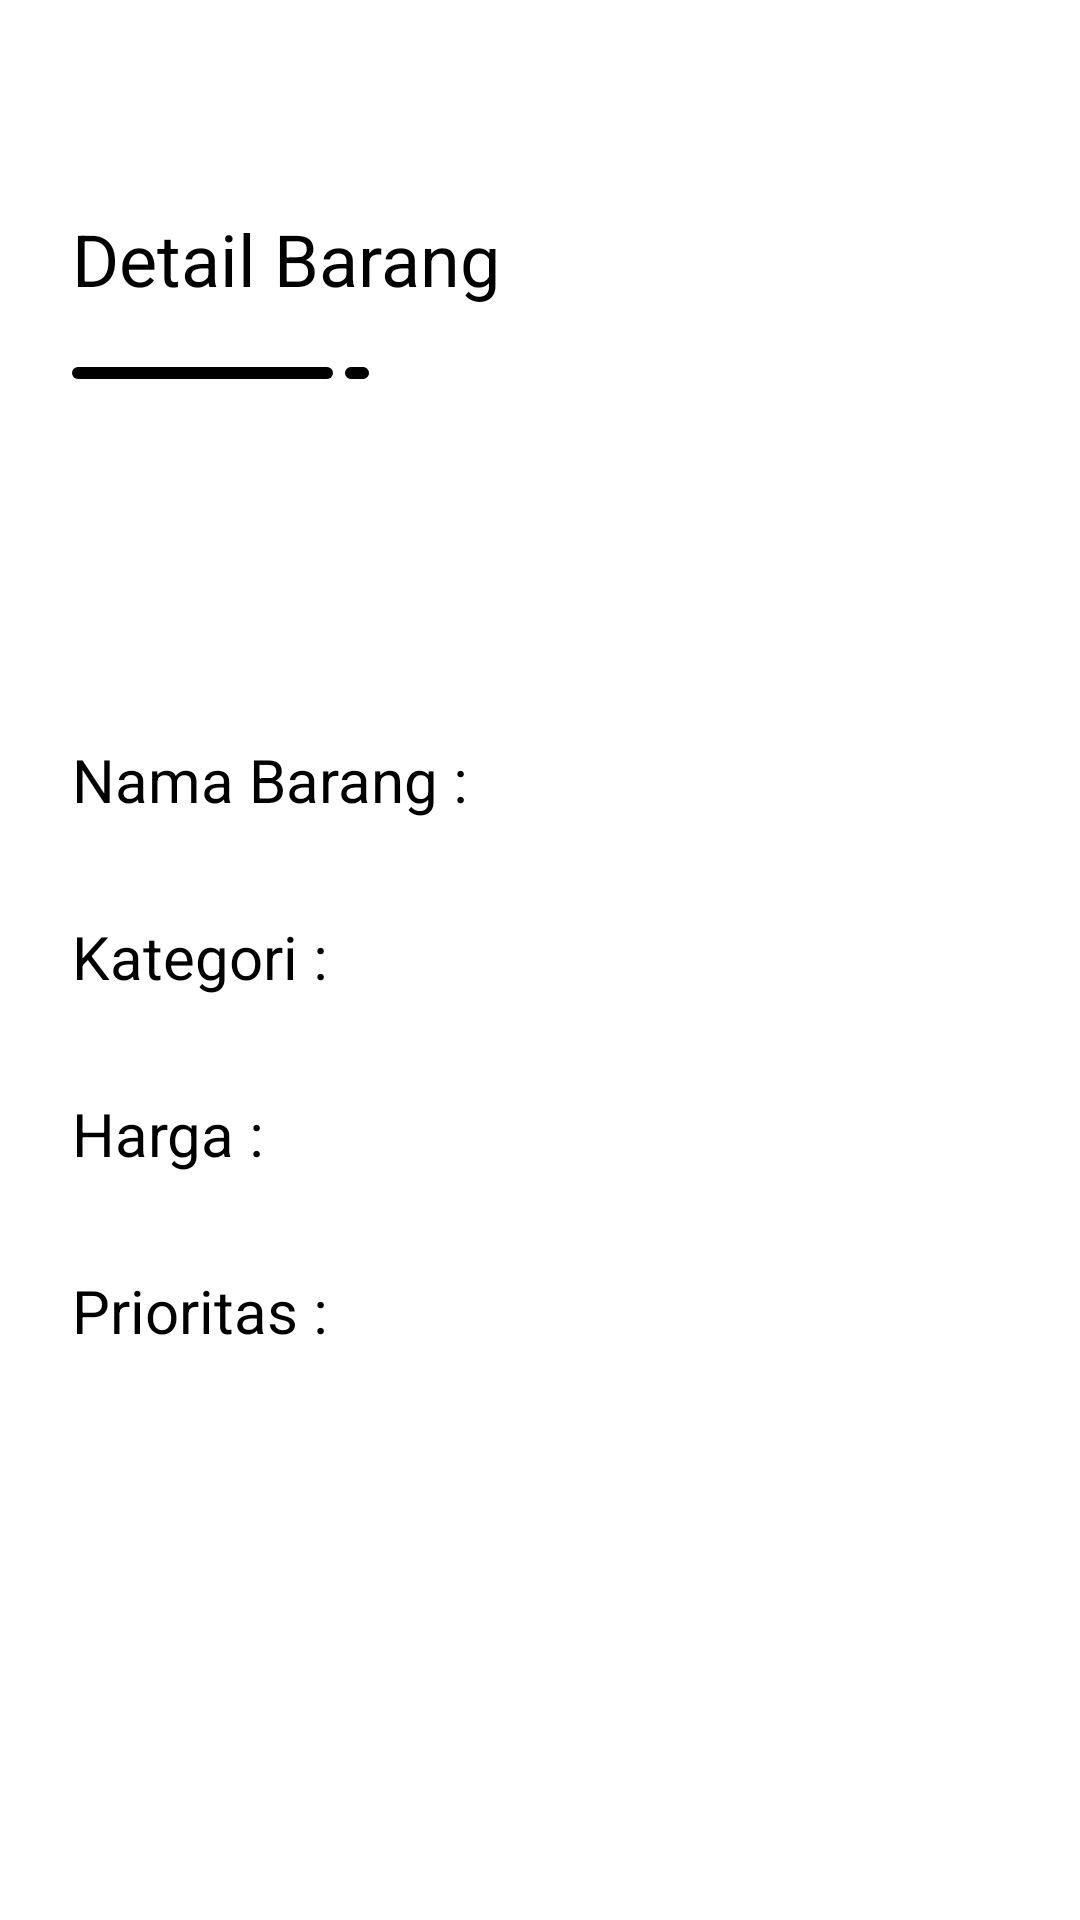

The Android layout XML behind this screen, and the referenced resources:
<!-- AndroidManifest.xml: application theme Theme.UASMobileApp -->
<!-- res/layout/activity_barang_detail.xml -->
<?xml version="1.0" encoding="utf-8"?>
<androidx.constraintlayout.widget.ConstraintLayout xmlns:android="http://schemas.android.com/apk/res/android"
    xmlns:app="http://schemas.android.com/apk/res-auto"
    xmlns:tools="http://schemas.android.com/tools"
    android:layout_width="match_parent"
    android:layout_height="match_parent"
    tools:context=".activities.BarangDetailActivity">

    <TextView
        android:textColor="@color/black"
        android:id="@+id/textView"
        android:layout_width="wrap_content"
        android:layout_height="wrap_content"
        android:layout_marginLeft="24dp"
        android:layout_marginTop="70dp"
        android:text="Detail Barang"
        android:textSize="24dp"
        app:layout_constraintBottom_toBottomOf="parent"
        app:layout_constraintEnd_toEndOf="parent"
        app:layout_constraintHorizontal_bias="0.0"
        app:layout_constraintStart_toStartOf="parent"
        app:layout_constraintTop_toTopOf="parent"
        app:layout_constraintVertical_bias="0.0" />

    <ImageView
        android:id="@+id/imageView"
        android:layout_width="wrap_content"
        android:layout_height="wrap_content"
        android:layout_marginLeft="24dp"
        android:layout_marginTop="20dp"
        android:src="@drawable/ic_login"
        app:layout_constraintBottom_toBottomOf="parent"
        app:layout_constraintEnd_toEndOf="parent"
        app:layout_constraintHorizontal_bias="0.0"
        app:layout_constraintStart_toStartOf="parent"
        app:layout_constraintTop_toBottomOf="@+id/textView"
        app:layout_constraintVertical_bias="0.0" />


    <TextView
        android:textColor="@color/black"
        android:id="@+id/textView4"
        android:layout_width="wrap_content"
        android:layout_height="wrap_content"
        android:layout_marginStart="24dp"
        android:layout_marginTop="120dp"
        android:text="Nama Barang : "
        android:textSize="20sp"
        app:layout_constraintStart_toStartOf="parent"
        app:layout_constraintTop_toBottomOf="@+id/imageView" />

    <TextView
        android:textColor="@color/black"
        android:id="@+id/textView3"
        android:layout_width="wrap_content"
        android:layout_height="wrap_content"
        android:layout_marginStart="24dp"
        android:layout_marginTop="32dp"
        android:text="Kategori : "
        android:textSize="20sp"
        app:layout_constraintStart_toStartOf="parent"
        app:layout_constraintTop_toBottomOf="@+id/textView4" />

    <TextView
        android:textColor="@color/black"
        android:id="@+id/textView2"
        android:layout_width="wrap_content"
        android:layout_height="wrap_content"
        android:layout_marginStart="24dp"
        android:layout_marginTop="32dp"
        android:text="Harga : "
        android:textSize="20sp"
        app:layout_constraintStart_toStartOf="parent"
        app:layout_constraintTop_toBottomOf="@+id/textView3" />

    <TextView
        android:textColor="@color/black"
        android:id="@+id/textView1"
        android:layout_width="wrap_content"
        android:layout_height="wrap_content"
        android:layout_marginStart="24dp"
        android:layout_marginTop="32dp"
        android:text="Prioritas : "
        android:textSize="20sp"
        app:layout_constraintStart_toStartOf="parent"
        app:layout_constraintTop_toBottomOf="@+id/textView2" />


    <TextView
        android:textColor="@color/black"
        android:id="@+id/tvIDDetail"
        android:layout_width="wrap_content"
        android:layout_height="wrap_content"
        android:layout_marginStart="180dp"
        android:layout_marginTop="61dp"
        android:text=""
        android:textSize="20sp"
        app:layout_constraintStart_toStartOf="parent"
        app:layout_constraintTop_toBottomOf="@+id/imageView" />

    <TextView
        android:textColor="@color/black"
        android:id="@+id/tvNamaDetail"
        android:layout_width="wrap_content"
        android:layout_height="wrap_content"
        android:layout_marginStart="16dp"
        android:layout_marginTop="32dp"
        android:text=""
        android:textSize="20sp"
        app:layout_constraintStart_toEndOf="@+id/textView4"
        app:layout_constraintTop_toBottomOf="@+id/tvIDDetail" />

    <TextView
        android:textColor="@color/black"
        android:id="@+id/tvKategoriDetail"
        android:layout_width="wrap_content"
        android:layout_height="wrap_content"
        android:layout_marginStart="64dp"
        android:layout_marginTop="32dp"
        android:text=""
        android:textSize="20sp"
        app:layout_constraintStart_toEndOf="@+id/textView3"
        app:layout_constraintTop_toBottomOf="@+id/tvNamaDetail" />

    <TextView
        android:textColor="@color/black"
        android:id="@+id/tvHargaDetail"
        android:layout_width="wrap_content"
        android:layout_height="wrap_content"
        android:layout_marginStart="84dp"
        android:layout_marginTop="32dp"
        android:text=""
        android:textSize="20sp"
        app:layout_constraintStart_toEndOf="@+id/textView2"
        app:layout_constraintTop_toBottomOf="@+id/tvKategoriDetail" />

    <TextView
        android:textColor="@color/black"
        android:id="@+id/tvPrioritasDetail"
        android:layout_width="wrap_content"
        android:layout_height="wrap_content"
        android:layout_marginStart="64dp"
        android:layout_marginTop="32dp"
        android:text=""
        android:textSize="20sp"
        app:layout_constraintStart_toEndOf="@+id/textView1"
        app:layout_constraintTop_toBottomOf="@+id/tvHargaDetail" />


</androidx.constraintlayout.widget.ConstraintLayout>
<!-- resources referenced by this layout -->
<resources>
  <!-- drawable ic_login (drawable) -->
  <vector xmlns:android="http://schemas.android.com/apk/res/android"
      android:width="99dp"
      android:height="4dp"
      android:viewportWidth="99"
      android:viewportHeight="4">
    <path
        android:pathData="M2,0L85,0A2,2 0,0 1,87 2L87,2A2,2 0,0 1,85 4L2,4A2,2 0,0 1,0 2L0,2A2,2 0,0 1,2 0z"
        android:fillColor="@color/black"/>
    <path
        android:pathData="M93,0L97,0A2,2 0,0 1,99 2L99,2A2,2 0,0 1,97 4L93,4A2,2 0,0 1,91 2L91,2A2,2 0,0 1,93 0z"
        android:fillColor="@color/black"/>
  </vector>
  <style name="Theme.UASMobileApp" parent="Theme.MaterialComponents.DayNight.DarkActionBar">
          
          <item name="colorPrimary">@color/purple_500</item>
          <item name="colorPrimaryVariant">@color/purple_700</item>
          <item name="colorOnPrimary">@color/white</item>
          
          <item name="colorSecondary">@color/teal_200</item>
          <item name="colorSecondaryVariant">@color/teal_700</item>
          <item name="colorOnSecondary">@color/black</item>
          
          <item name="android:statusBarColor" tools:targetApi="l">?attr/colorPrimaryVariant</item>
          
      </style>
  <!-- not gathered from this repository: default colours our renderer supplied (Android Studio template values) -->
  <color name="purple_500">#FF6200EE</color>
  <color name="purple_700">#FF3700B3</color>
  <color name="teal_200">#FF03DAC5</color>
  <color name="teal_700">#FF018786</color>
  <color name="black">#FF000000</color>
  <color name="white">#FFFFFFFF</color>
</resources>
